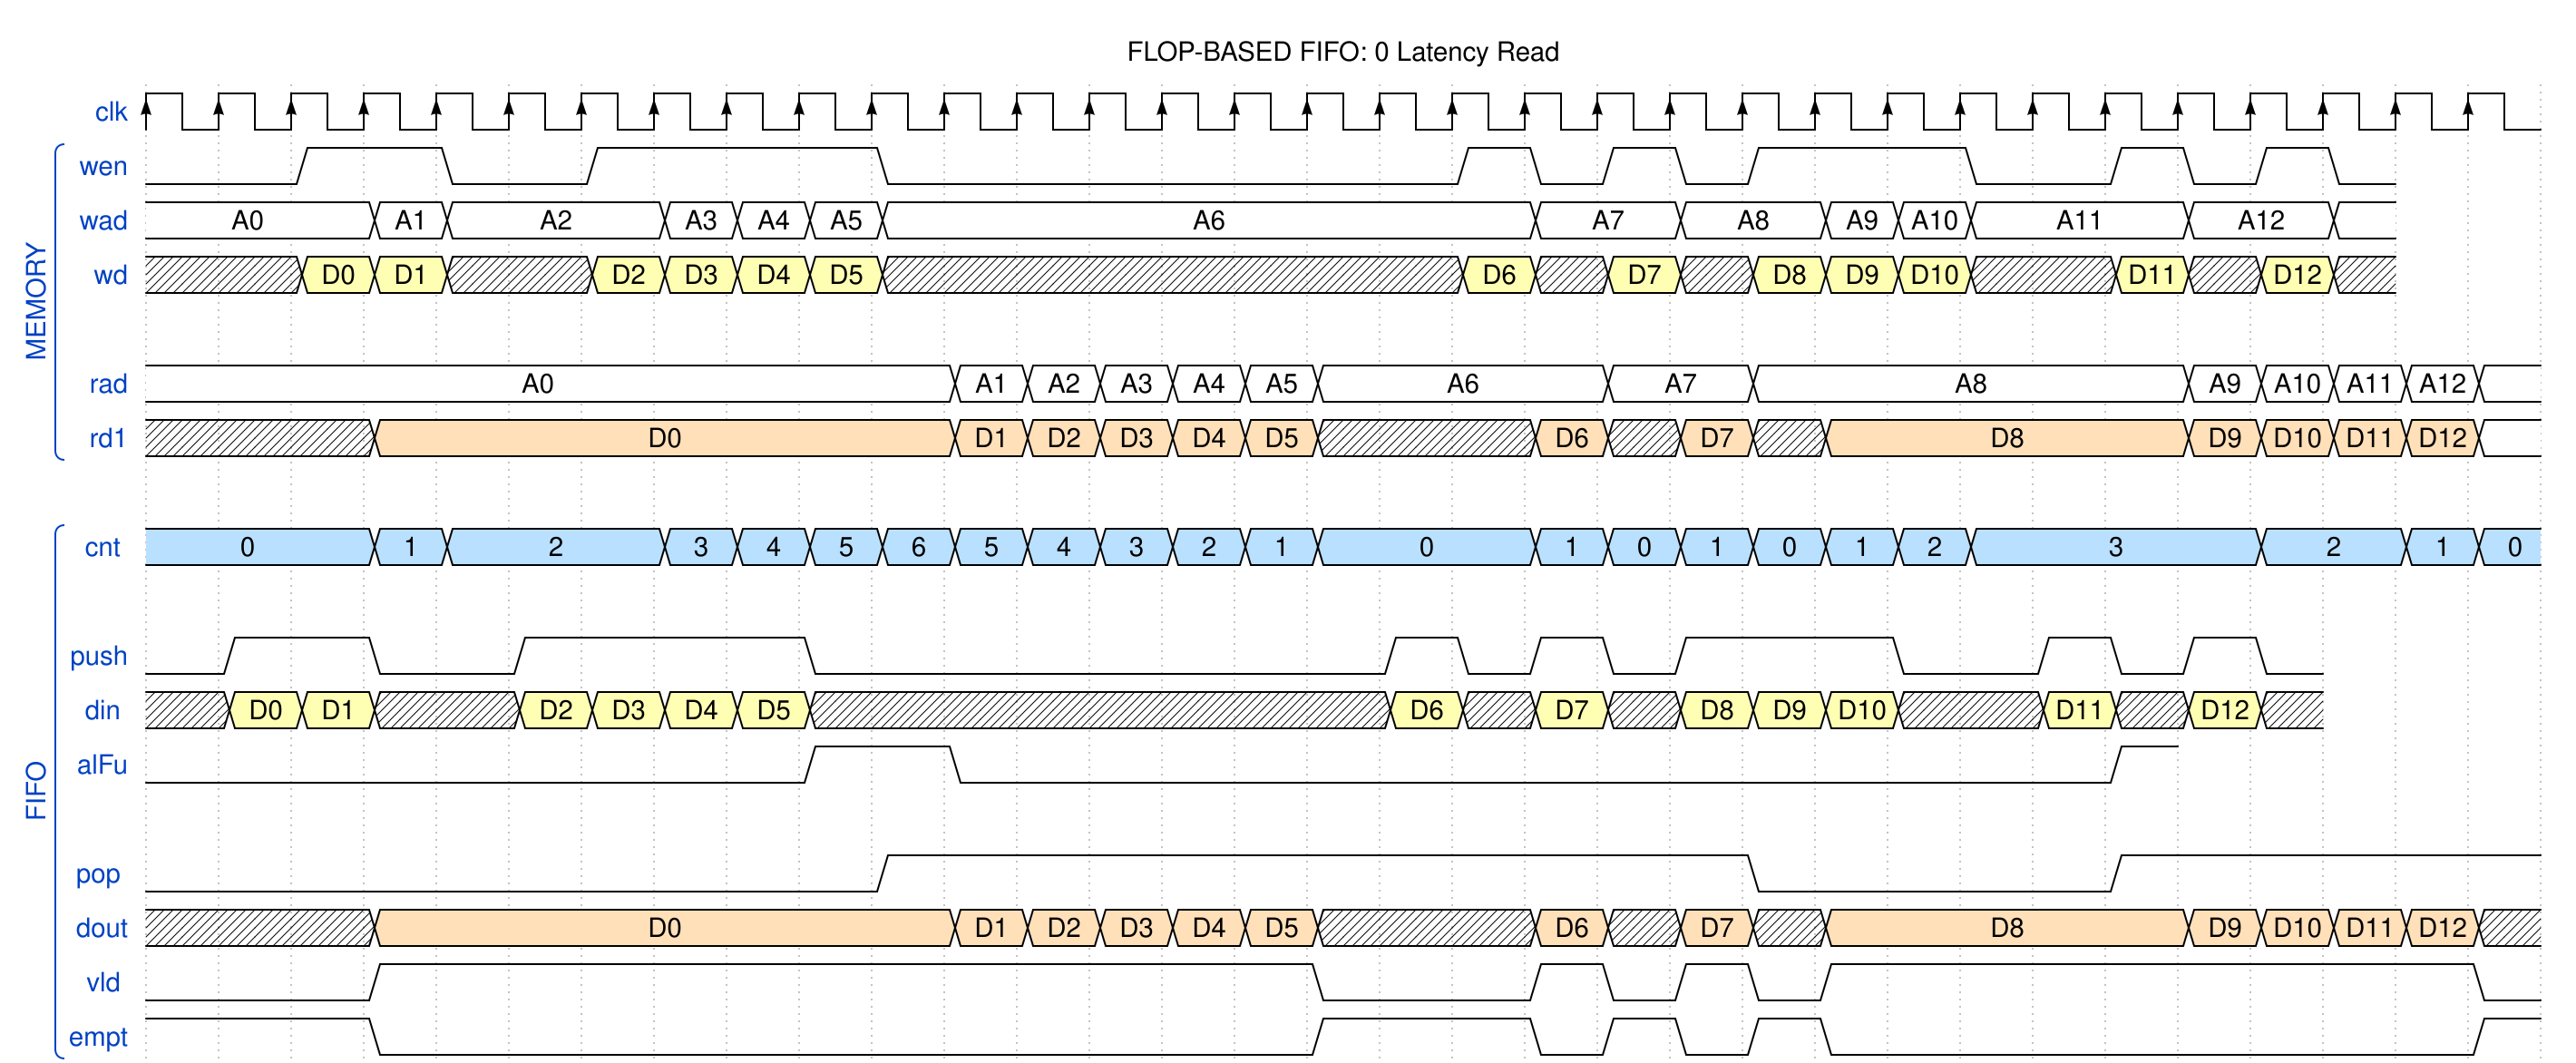

Write the WaveDrom specification (WaveJSON) that draws this timing diagram.

{ signal: [
    { name: "clk", wave: 'P................................' },
  [ 'MEMORY',
    { name: "wen", wave: '0.1.0.1...0.......10101..0.1010' },
    { name: "wad", wave: '=..==..====........=.=.===..=.=', data: [ "A0", "A1", "A2", "A3", 'A4', 'A5', 'A6', 'A7', 'A8', 'A9', 'A10', 'A11', 'A12' ] },
    { name: "wd" , wave: 'xx33xx3333xxxxxxxx3x3x333xx3x3x', data: [ "D0", "D1", "D2", 'D3', 'D4', 'D5', 'D6', 'D7', 'D8', 'D9', 'D10', 'D11', 'D12' ] },
    {},
    { name: "rad", wave: '=..........======...=.=.....=====', data: [ "A0", "A1", "A2", "A3", 'A4', 'A5', 'A6', 'A7', 'A8', 'A9', 'A10', 'A11', 'A12' ] },
    { name: "rd1", wave: 'xxx4.......44444xxx4x4x4....4444=', data: [ "D0", "D1", "D2", "D3", 'D4', 'D5', 'D6', 'D7', 'D8', 'D9', 'D10', 'D11', 'D12' ] },
   ],
   {},
   [ 'FIFO',
    { name: 'cnt ', wave: '5..55..5555555555..5555555...5.55', data: [ '0', '1', '2', '3', '4', '5', '6', '5', '4', '3', '2', '1', '0', '1', '0', '1', '0', '1', '2', '3', '2', '1', '0']},
    {},
    { name: "push", wave: '01.0.1...0.......10101..0.1010' },
    { name: "din ", wave: 'x33xx3333xxxxxxxx3x3x333xx3x3x', data: [ 'D0', 'D1', 'D2', 'D3', 'D4', 'D5', 'D6', 'D7', 'D8', 'D9', 'D10', 'D11', 'D12'] },
    { name: "alFu", wave: '0........1.0...............1' },
    {},
    { name: 'pop ', wave: "0.........1...........0....1....." },
    { name: 'dout', wave: "x..4.......44444xxx4x4x4....4444x", data: [ 'D0', 'D1', 'D2', 'D3', 'D4', 'D5', 'D6', 'D7', 'D8', 'D9', 'D10', 'D11', 'D12' ] },
    { name: 'vld ', wave: "0..1............0..10101........0" },
    { name: 'empt', wave: '1..0............1..01010........1' },
    ]
],
  config: { hscale: 1 },
  head: { text: "FLOP-BASED FIFO: 0 Latency Read" }
}
